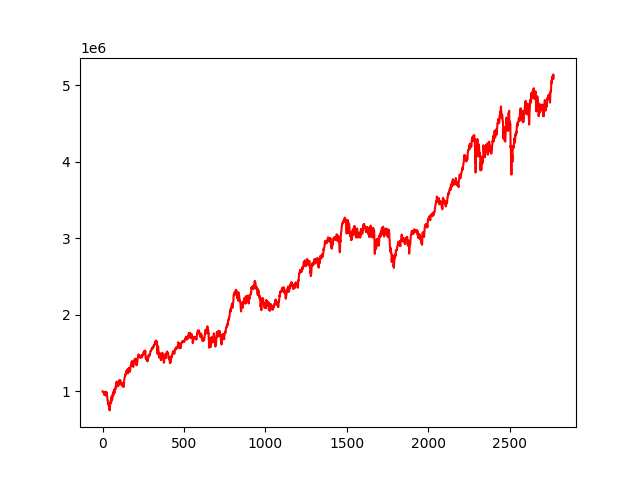

The data file committed next to this chart (first rows):
, 0
0, 1000000
1, 999546
2, 1000947
3, 997478
4, 996975
5, 993121
6, 989254
7, 987291
8, 977263
9, 975923
10, 977175
11, 953190
12, 971342
13, 965839
14, 963511
15, 966785
16, 972921
17, 996154
18, 968129
19, 953496
20, 948834
21, 960911
22, 946825
23, 964415
24, 990733
25, 985704
26, 940318
27, 945019
28, 945570
29, 931885
30, 887964
31, 887379
32, 876734
33, 865851
34, 833203
35, 863303
36, 849173
37, 838608
38, 827769
39, 794333
40, 790340
41, 804227
42, 767525
43, 768218
44, 751918
45, 805198
46, 809597
47, 839203
48, 845269
49, 844598
50, 870720
51, 885456
52, 866557
53, 852856
54, 920532
55, 901784
56, 913563
57, 941692
58, 920704
59, 887790
... 2,710 more rows
